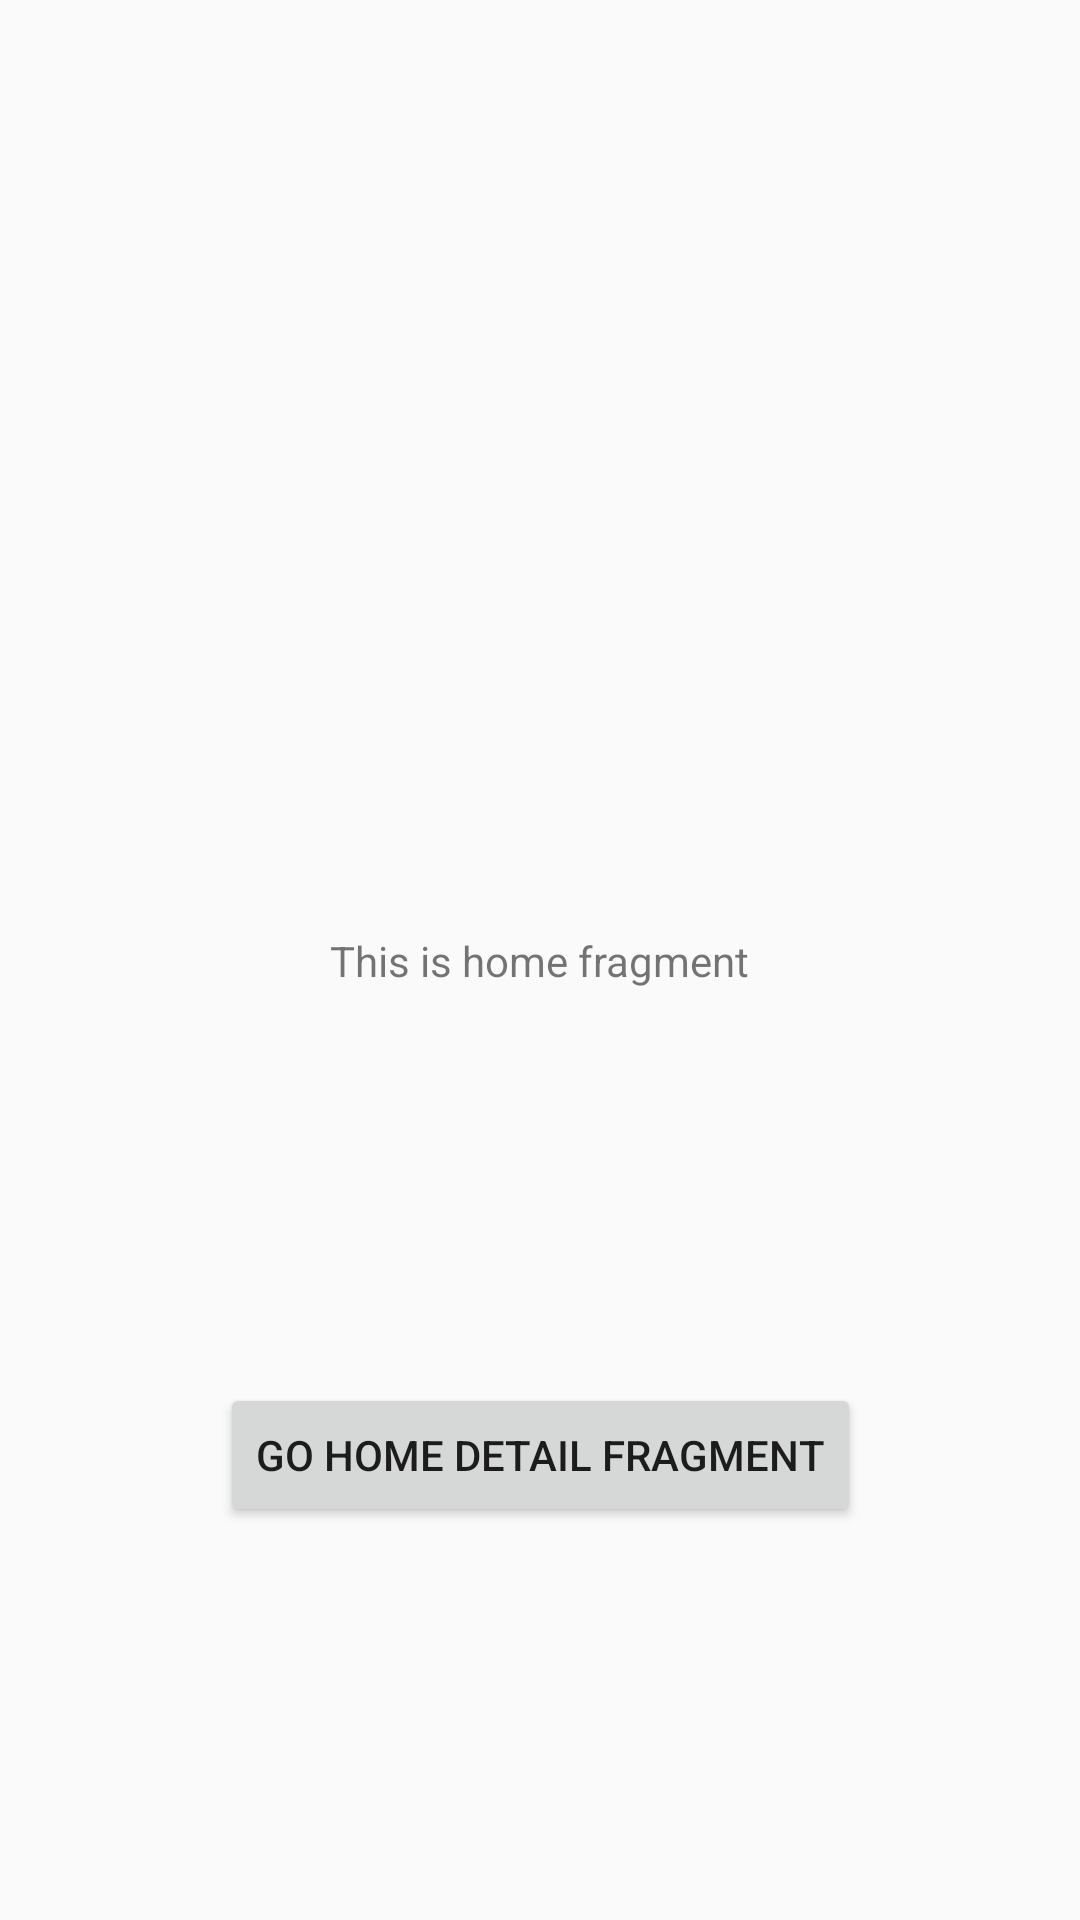

Produce the Android XML layout that renders to this screen, including the resource entries it uses.
<!-- AndroidManifest.xml: application theme Theme.PagingDemo -->
<!-- res/layout/fragment_home.xml -->
<?xml version="1.0" encoding="utf-8"?>
<FrameLayout xmlns:android="http://schemas.android.com/apk/res/android"
    xmlns:tools="http://schemas.android.com/tools"
    xmlns:app="http://schemas.android.com/apk/res-auto"
    android:layout_width="match_parent"
    android:layout_height="match_parent" >

    <androidx.constraintlayout.widget.ConstraintLayout
        android:id="@+id/cl_home"
        android:layout_width="match_parent"
        android:layout_height="match_parent" >

        <TextView
            android:id="@+id/txt_home"
            android:layout_width="wrap_content"
            android:layout_height="wrap_content"
            android:text="This is home fragment"
            app:layout_constraintTop_toTopOf="parent"
            app:layout_constraintBottom_toBottomOf="parent"
            app:layout_constraintStart_toStartOf="parent"
            app:layout_constraintEnd_toEndOf="parent"/>

        <Button
            android:id="@+id/btn_go_home_detail"
            android:layout_width="wrap_content"
            android:layout_height="wrap_content"
            android:text="Go Home Detail Fragment"
            app:layout_constraintTop_toBottomOf="@id/txt_home"
            app:layout_constraintBottom_toBottomOf="parent"
            app:layout_constraintStart_toStartOf="parent"
            app:layout_constraintEnd_toEndOf="parent"/>

    </androidx.constraintlayout.widget.ConstraintLayout>

</FrameLayout>
<!-- resources referenced by this layout -->
<resources>
  <style name="Theme.PagingDemo" parent="Theme.MaterialComponents.DayNight.NoActionBar.Bridge">
          
          <item name="colorPrimary">@color/purple_500</item>
          <item name="colorPrimaryVariant">@color/purple_700</item>
          <item name="colorOnPrimary">@color/white</item>
          
          <item name="colorSecondary">@color/teal_200</item>
          <item name="colorSecondaryVariant">@color/teal_700</item>
          <item name="colorOnSecondary">@color/black</item>
          
          <item name="android:statusBarColor">?attr/colorPrimaryVariant</item>
          
      </style>
  <color name="purple_500">#FF6200EE</color>
  <color name="purple_700">#FF3700B3</color>
  <color name="white">#FFFFFFFF</color>
  <color name="teal_200">#FF03DAC5</color>
  <color name="teal_700">#FF018786</color>
  <color name="black">#FF000000</color>
</resources>
